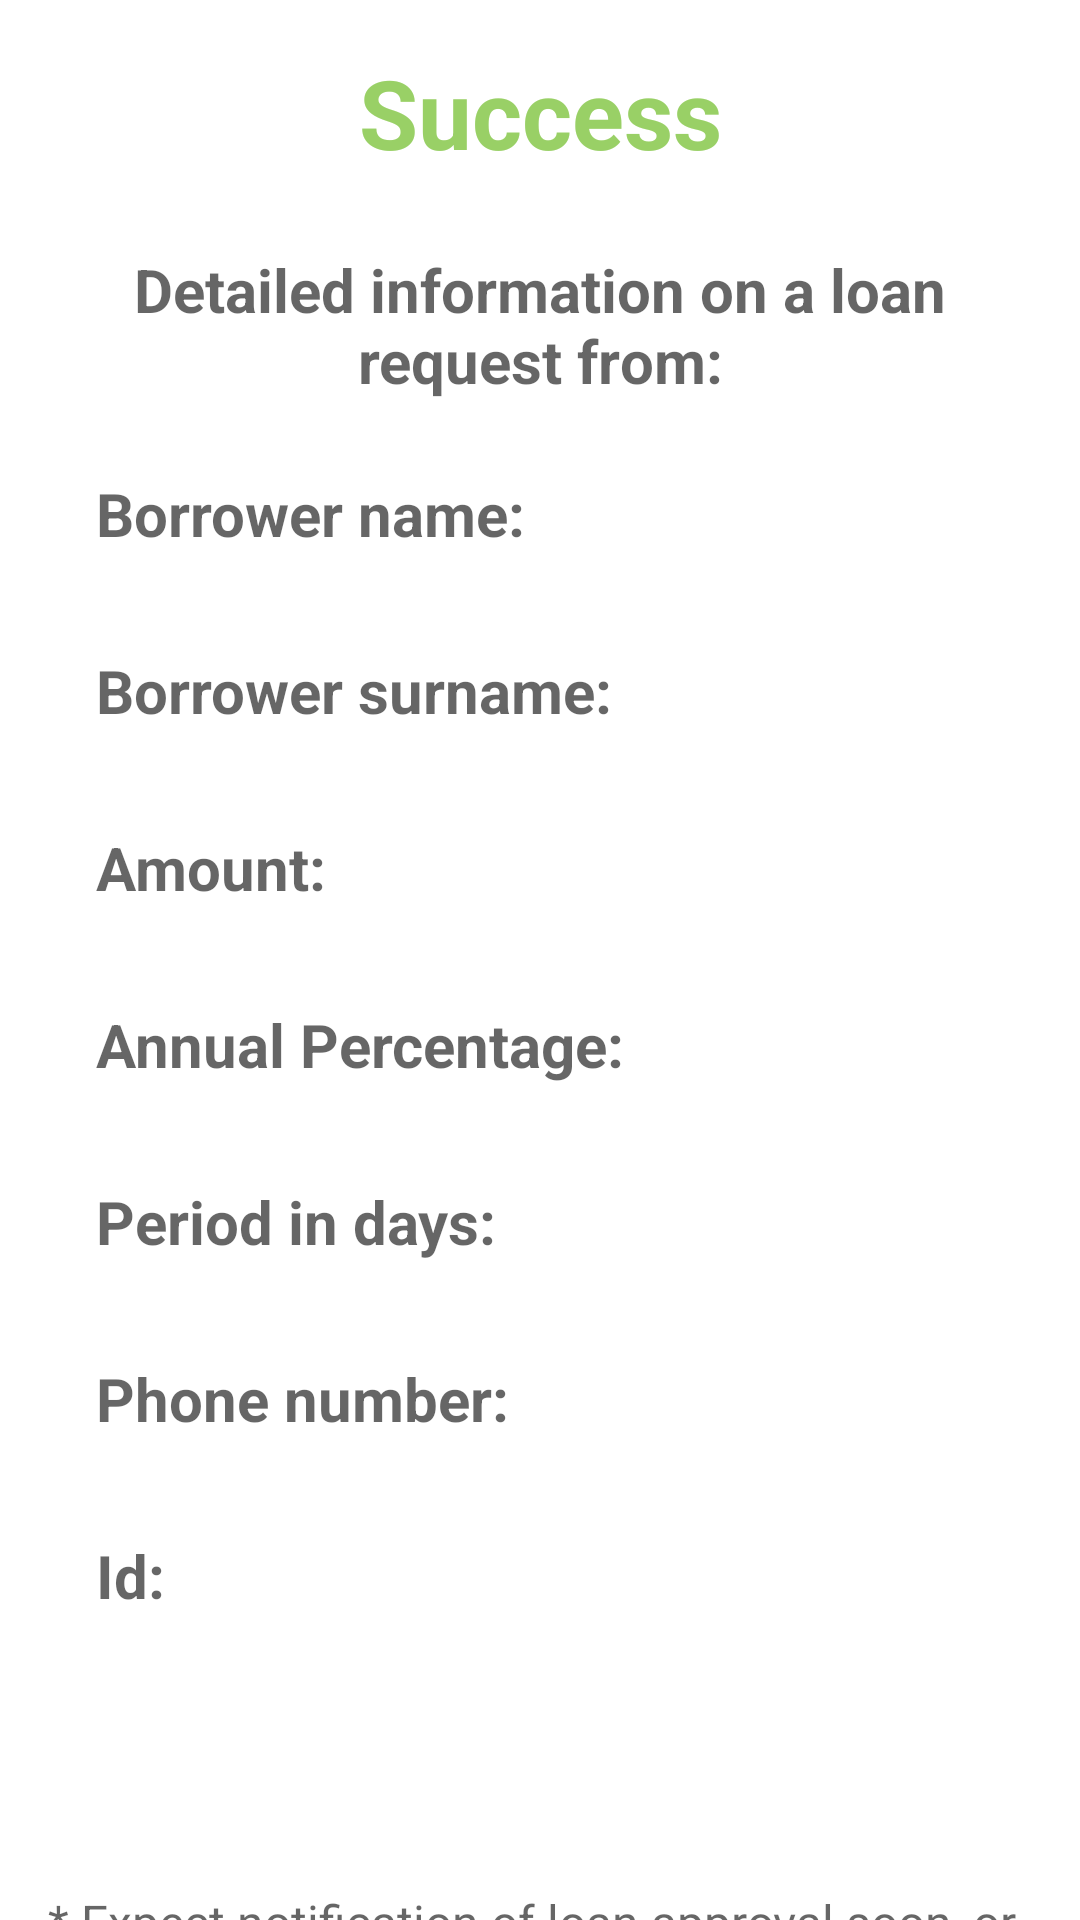

The Android layout XML behind this screen, and the referenced resources:
<!-- AndroidManifest.xml: application theme Theme.LoanOnline -->
<!-- res/layout/fragment_success.xml -->
<?xml version="1.0" encoding="utf-8"?>
<androidx.core.widget.NestedScrollView xmlns:android="http://schemas.android.com/apk/res/android"
    xmlns:app="http://schemas.android.com/apk/res-auto"
    xmlns:tools="http://schemas.android.com/tools"
    android:layout_width="match_parent"
    android:layout_height="match_parent"
    android:background="?colorOnPrimary"
    tools:context=".ui.success.SuccessFragment">

    <androidx.constraintlayout.widget.ConstraintLayout
        android:layout_width="match_parent"
        android:layout_height="match_parent"
        android:paddingStart="@dimen/margin_normal"
        android:paddingEnd="@dimen/margin_normal">

        <TextView
            android:id="@+id/success_text_view"
            style="@style/BaseTextStyle.Header.Max"
            android:layout_width="0dp"
            android:layout_height="wrap_content"
            android:layout_margin="@dimen/margin_normal"
            android:text="@string/success"
            android:textColor="@color/olivine"
            app:layout_constraintBottom_toTopOf="@id/date_text_view"
            app:layout_constraintEnd_toEndOf="parent"
            app:layout_constraintStart_toStartOf="parent"
            app:layout_constraintTop_toTopOf="parent" />

        <TextView
            android:id="@+id/date_text_view"
            style="@style/BaseTextStyle.Header.Min"
            android:layout_width="0dp"
            android:layout_height="wrap_content"
            android:text="@string/detailed_information_from"
            app:layout_constraintBottom_toTopOf="@id/first_name_text_view"
            app:layout_constraintEnd_toEndOf="parent"
            app:layout_constraintStart_toStartOf="parent"
            app:layout_constraintTop_toBottomOf="@id/success_text_view" />

        <TextView
            android:id="@+id/first_name_text_view"
            style="@style/BaseTextStyle.NormalText"
            android:layout_width="0dp"
            android:layout_height="wrap_content"
            android:text="@string/borrower_name"
            app:layout_constraintBottom_toTopOf="@id/last_name_text_view"
            app:layout_constraintEnd_toEndOf="parent"
            app:layout_constraintStart_toStartOf="parent"
            app:layout_constraintTop_toBottomOf="@id/date_text_view" />

        <TextView
            android:id="@+id/last_name_text_view"
            style="@style/BaseTextStyle.NormalText"
            android:layout_width="0dp"
            android:layout_height="wrap_content"
            android:text="@string/borrower_s_surname"
            app:layout_constraintBottom_toTopOf="@id/amount_text_view"
            app:layout_constraintEnd_toEndOf="parent"
            app:layout_constraintStart_toStartOf="parent"
            app:layout_constraintTop_toBottomOf="@id/first_name_text_view" />

        <TextView
            android:id="@+id/amount_text_view"
            style="@style/BaseTextStyle.NormalText"
            android:layout_width="0dp"
            android:layout_height="wrap_content"
            android:text="@string/text_amount"
            app:layout_constraintBottom_toTopOf="@id/percent_text_view"
            app:layout_constraintEnd_toEndOf="parent"
            app:layout_constraintStart_toStartOf="parent"
            app:layout_constraintTop_toBottomOf="@id/last_name_text_view" />

        <TextView
            android:id="@+id/percent_text_view"
            style="@style/BaseTextStyle.NormalText"
            android:layout_width="0dp"
            android:layout_height="wrap_content"
            android:text="@string/text_percent"
            app:layout_constraintBottom_toTopOf="@id/period_text_view"
            app:layout_constraintEnd_toEndOf="parent"
            app:layout_constraintStart_toStartOf="parent"
            app:layout_constraintTop_toBottomOf="@id/amount_text_view" />

        <TextView
            android:id="@+id/period_text_view"
            style="@style/BaseTextStyle.NormalText"
            android:layout_width="0dp"
            android:layout_height="wrap_content"
            android:text="@string/text_period"
            app:layout_constraintBottom_toTopOf="@id/phone_number_text_view"
            app:layout_constraintEnd_toEndOf="parent"
            app:layout_constraintStart_toStartOf="parent"
            app:layout_constraintTop_toBottomOf="@id/percent_text_view" />

        <TextView
            android:id="@+id/phone_number_text_view"
            style="@style/BaseTextStyle.NormalText"
            android:layout_width="0dp"
            android:layout_height="wrap_content"
            android:text="@string/phone_number"
            app:layout_constraintBottom_toTopOf="@id/id_text_view"
            app:layout_constraintEnd_toEndOf="parent"
            app:layout_constraintStart_toStartOf="parent"
            app:layout_constraintTop_toBottomOf="@id/period_text_view" />

        <TextView
            android:id="@+id/id_text_view"
            style="@style/BaseTextStyle.NormalText"
            android:layout_width="0dp"
            android:layout_height="wrap_content"
            android:text="@string/id"
            app:layout_constraintBottom_toTopOf="@id/state_text_view"
            app:layout_constraintEnd_toEndOf="parent"
            app:layout_constraintStart_toStartOf="parent"
            app:layout_constraintTop_toBottomOf="@id/phone_number_text_view" />

        <TextView
            android:id="@+id/state_text_view"
            style="@style/BaseTextStyle.NormalText"
            android:layout_width="0dp"
            android:layout_height="wrap_content"
            app:layout_constraintBottom_toTopOf="@id/info_text_view"
            app:layout_constraintEnd_toEndOf="parent"
            app:layout_constraintStart_toStartOf="parent"
            app:layout_constraintTop_toBottomOf="@id/id_text_view" />

        <TextView
            android:id="@+id/info_text_view"
            style="@style/BaseTextStyle.InfoText"
            android:layout_width="wrap_content"
            android:layout_height="wrap_content"
            android:text="@string/info_request"
            app:layout_constraintBottom_toTopOf="@id/ok_button"
            app:layout_constraintEnd_toEndOf="parent"
            app:layout_constraintStart_toStartOf="parent"
            app:layout_constraintTop_toBottomOf="@id/state_text_view" />

        <com.google.android.material.button.MaterialButton
            android:id="@+id/ok_button"
            android:layout_width="wrap_content"
            android:layout_height="wrap_content"
            android:layout_margin="@dimen/margin_normal"
            android:text="@string/ok"
            app:layout_constraintBottom_toBottomOf="parent"
            app:layout_constraintEnd_toEndOf="parent"
            app:layout_constraintStart_toStartOf="parent"
            app:layout_constraintTop_toBottomOf="@id/info_text_view" />

    </androidx.constraintlayout.widget.ConstraintLayout>

</androidx.core.widget.NestedScrollView>
<!-- resources referenced by this layout -->
<resources>
  <color name="olivine">#99D066</color>
  <dimen name="margin_normal">16dp</dimen>
  <string name="borrower_name">Borrower name:</string>
  <string name="borrower_s_surname">Borrower surname:</string>
  <string name="detailed_information_from">Detailed information on a loan request from:</string>
  <string name="id" translatable="false">Id:</string>
  <string name="info_request">* Expect notification of loan approval soon, or you can check the information yourself on the home screen.</string>
  <string name="ok" translatable="false">OK</string>
  <string name="phone_number">Phone number:</string>
  <string name="success">Success</string>
  <string name="text_amount">Amount:</string>
  <string name="text_percent">Annual Percentage:</string>
  <string name="text_period">Period in days:</string>
  <style name="BaseTextStyle.Header.Max">
          <item name="android:textSize">@dimen/text_size_header_max</item>
          <item name="android:layout_margin">@dimen/margin_max</item>
      </style>
  <style name="BaseTextStyle.Header.Min">
          <item name="android:textColor">?normalTextColor</item>
          <item name="android:textSize">@dimen/text_size_header_min</item>
          <item name="android:layout_margin">@dimen/margin_min</item>
      </style>
  <style name="BaseTextStyle.InfoText">
          <item name="android:textSize">@dimen/text_size_normal</item>
          <item name="android:layout_margin">@dimen/margin_normal</item>
          <item name="android:textColor">?normalTextColor</item>
      </style>
  <style name="BaseTextStyle.NormalText">
          <item name="android:textStyle">bold</item>
          <item name="android:textSize">@dimen/text_size_header_min</item>
          <item name="android:layout_margin">@dimen/margin_normal</item>
          <item name="android:textColor">?normalTextColor</item>
      </style>
  <style name="Theme.LoanOnline" parent="Theme.MaterialComponents.DayNight.NoActionBar">
          
          <item name="colorPrimary">@color/cerulean</item>
          <item name="colorPrimaryVariant">@color/dark_cerulean</item>
          <item name="colorOnPrimary">@color/white</item>
          
          <item name="colorSecondary">@color/limeade</item>
          <item name="colorSecondaryVariant">@color/bilbao</item>
          <item name="colorOnSecondary">@color/black</item>
          
          <item name="android:statusBarColor" tools:targetApi="l">?attr/colorPrimaryVariant</item>
  
          
          <item name="colorSecondaryAlpha40">@color/limeade_alpha40</item>
          <item name="headerTextColor">@color/header_text_color_light</item>
          <item name="normalTextColor">@color/normal_text_color_light</item>
          <item name="infoTextColor">@color/info_text_color_light</item>
          <item name="strokeColor">@color/stroke_color_light</item>
          <item name="android:forceDarkAllowed" tools:targetApi="q">false</item>
      </style>
  <dimen name="text_size_header_max">32sp</dimen>
  <dimen name="margin_max">32dp</dimen>
  <dimen name="text_size_header_min">20sp</dimen>
  <dimen name="margin_min">8dp</dimen>
  <dimen name="text_size_normal">16sp</dimen>
  <color name="cerulean">#0277BD</color>
  <color name="dark_cerulean">#004C8B</color>
  <color name="white">#FFFFFFFF</color>
  <color name="limeade">#689F38</color>
  <color name="bilbao">#387002</color>
  <color name="black">#FF000000</color>
  <color name="limeade_alpha40">#66689F38</color>
  <color name="header_text_color_light">#CC000000</color>
  <color name="normal_text_color_light">#99000000</color>
  <color name="info_text_color_light">#66000000</color>
  <color name="stroke_color_light">#1F000000</color>
</resources>
